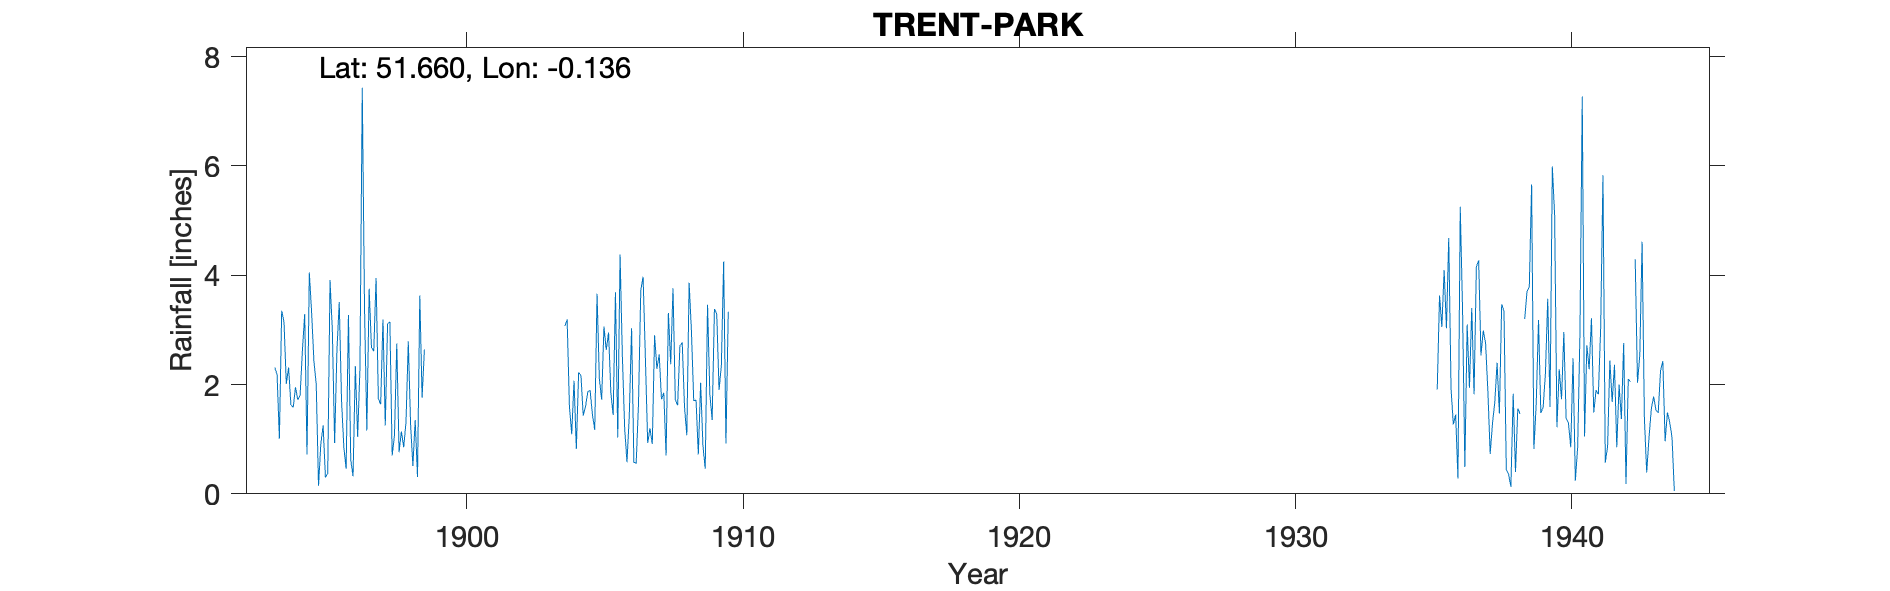

The table this chart was drawn from, first rows:
TRENT-PARK, , , , , , , , , , , , , , , , , , , , , , , 
Grid ref, TQ290973, Long, -0.1364, Lat, 51.66, Elevation, 250, ft., , , , , , , , , , , , , , , 
Station no, 891/5, , , , , , , , , , , , , , , , , , , , , , 
, 1890, 1891, 1892, 1893, 1894, 1895, 1896, 1897, 1898, 1899, 1900, 1901, 1902, 1903, 1904, 1905, 1906, 1907, 1908, 1909, 1910, 1911, 1912
January, , , , , 2.31, 2.01, 0.85, 2.68, 0.76, , , , , , 3.07, 1.45, 4.38, 0.93, 1.72, 0.88, , , 
February, , , , , 1.63, 0.15, 0.46, 2.61, 1.14, , , , , , 3.19, 1.17, 2.52, 1.2, 1.62, 0.46, , , 
March, , , , , 1.58, 0.91, 3.27, 3.95, 0.85, , , , , , 1.6, 3.66, 1.2, 0.91, 2.71, 3.46, , , 
April, , , , , 1.95, 1.25, 0.62, 1.74, 1.31, , , , , , 1.09, 2.11, 0.58, 2.9, 2.77, 1.83, , , 
May, , , , , 1.72, 0.3, 0.32, 1.64, 2.79, , , , , , 2.07, 1.72, 1.42, 2.29, 1.59, 1.35, , , 
June, , , , , 1.8, 0.37, 2.34, 3.19, 1.27, , , , , , 0.82, 3.06, 3.03, 2.55, 1.07, 3.38, , , 
July, , , , 2.31, 2.62, 3.91, 1.04, 1.25, 0.51, , , , , , 2.22, 2.63, 0.58, 1.73, 3.86, 3.29, , , 
August, , , , 2.18, 3.29, 3, 2.3, 3.11, 1.35, , , , , , 2.17, 2.95, 0.56, 1.85, 2.99, 1.9, , , 
September, , , , 1.01, 0.72, 0.93, 7.43, 3.15, 0.31, , , , , , 1.43, 1.85, 1.64, 0.7, 1.7, 2.34, , , 
October, , , , 3.35, 4.05, 2.62, 3.35, 0.7, 3.63, , , , , , 1.6, 1.44, 3.72, 3.31, 1.72, 4.25, , , 
November, , , , 3.15, 3.32, 3.51, 1.16, 1.07, 1.76, , , , , , 1.87, 3.69, 3.97, 2.37, 0.72, 0.92, , , 
December, , , , 2.01, 2.43, 1.71, 3.75, 2.75, 2.64, , , , , , 1.89, 1.03, 2.49, 3.76, 2.03, 3.33, , , 
Total, , , , , 27.42, 20.67, 26.89, 27.84, 18.32, , , , , , 23.02, 26.76, 26.09, 24.5, 24.5, 27.39, , , 
NGR is the training college in Trent Par…, , , , , , , , , , , , , , , , , , , , , , , 
The earlier records have different obser…, , , , , , , , , , , , , , , , , , , , , , , 
The 1890s record has a similar altitude …, , , , , , , , , , , , , , , , , , , , , , , 
The 1900s record has different altitudes…, , , , , , , , , , , , , , , , , , , , , , , 
